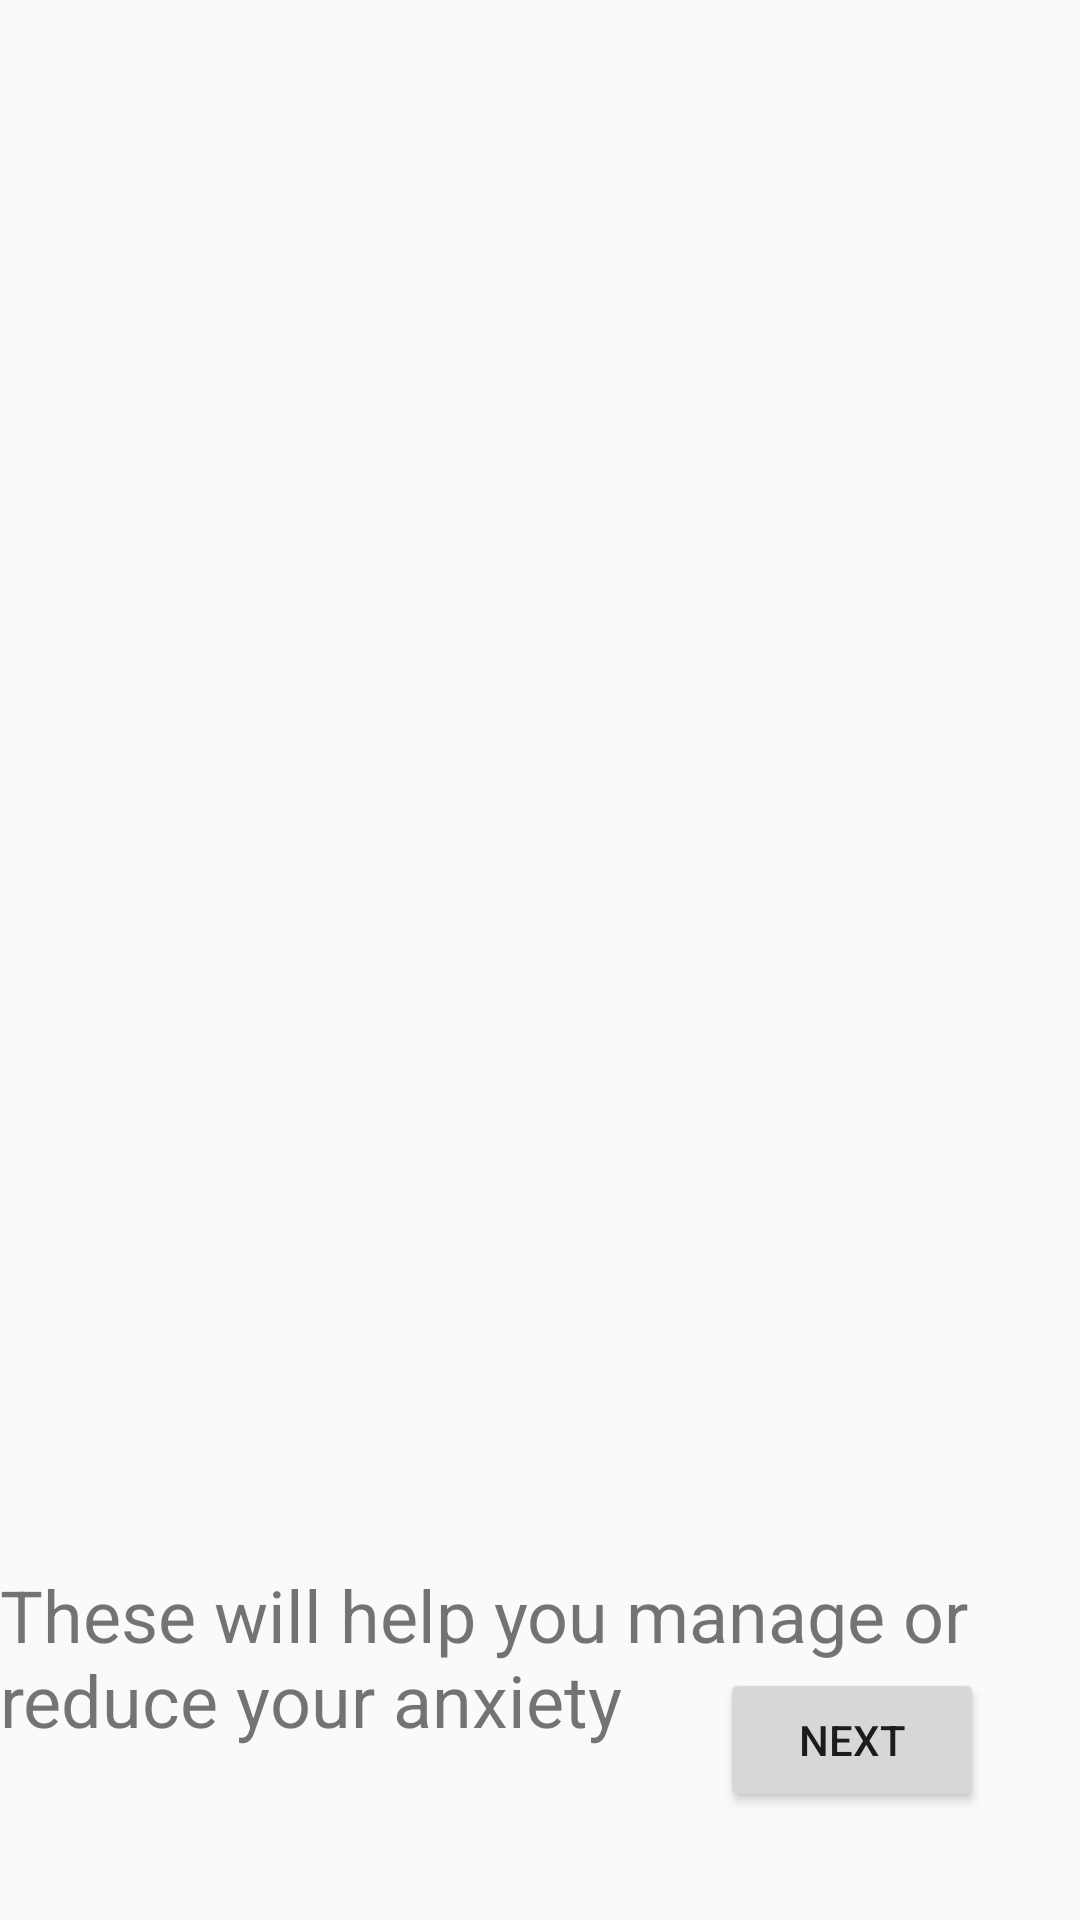

The Android layout XML behind this screen, and the referenced resources:
<!-- AndroidManifest.xml: application theme Theme.AppCompat.Light -->
<!-- res/layout/activity_onboarding1.xml -->
<?xml version="1.0" encoding="utf-8"?>
<androidx.constraintlayout.widget.ConstraintLayout xmlns:android="http://schemas.android.com/apk/res/android"
    xmlns:app="http://schemas.android.com/apk/res-auto"
    xmlns:tools="http://schemas.android.com/tools"
    android:layout_width="match_parent"
    android:layout_height="match_parent"
    tools:context=".ui.Onboarding1Activity">

    <ImageView
        android:id="@+id/imageView"
        android:layout_width="271dp"
        android:layout_height="314dp"
        android:layout_marginTop="84dp"
        app:layout_constraintEnd_toEndOf="parent"
        app:layout_constraintStart_toStartOf="parent"
        app:layout_constraintTop_toTopOf="parent"
        app:srcCompat="@drawable/undraw_yoga_248n" />

    <Button
        android:id="@+id/btnButton"
        android:layout_width="wrap_content"
        android:layout_height="wrap_content"
        android:layout_marginEnd="32dp"
        android:layout_marginBottom="36dp"
        android:text="Next"
        app:layout_constraintBottom_toBottomOf="parent"
        app:layout_constraintEnd_toEndOf="parent" />

    <TextView
        android:id="@+id/tvDescription"
        android:layout_width="wrap_content"
        android:layout_height="wrap_content"
        android:layout_marginTop="124dp"
        android:text="These will help you manage or reduce your anxiety"
        android:textSize="24sp"
        app:layout_constraintEnd_toEndOf="parent"
        app:layout_constraintHorizontal_bias="0.498"
        app:layout_constraintStart_toStartOf="parent"
        app:layout_constraintTop_toBottomOf="@+id/imageView" />
</androidx.constraintlayout.widget.ConstraintLayout>
<!-- resources referenced by this layout -->
<resources>

</resources>
